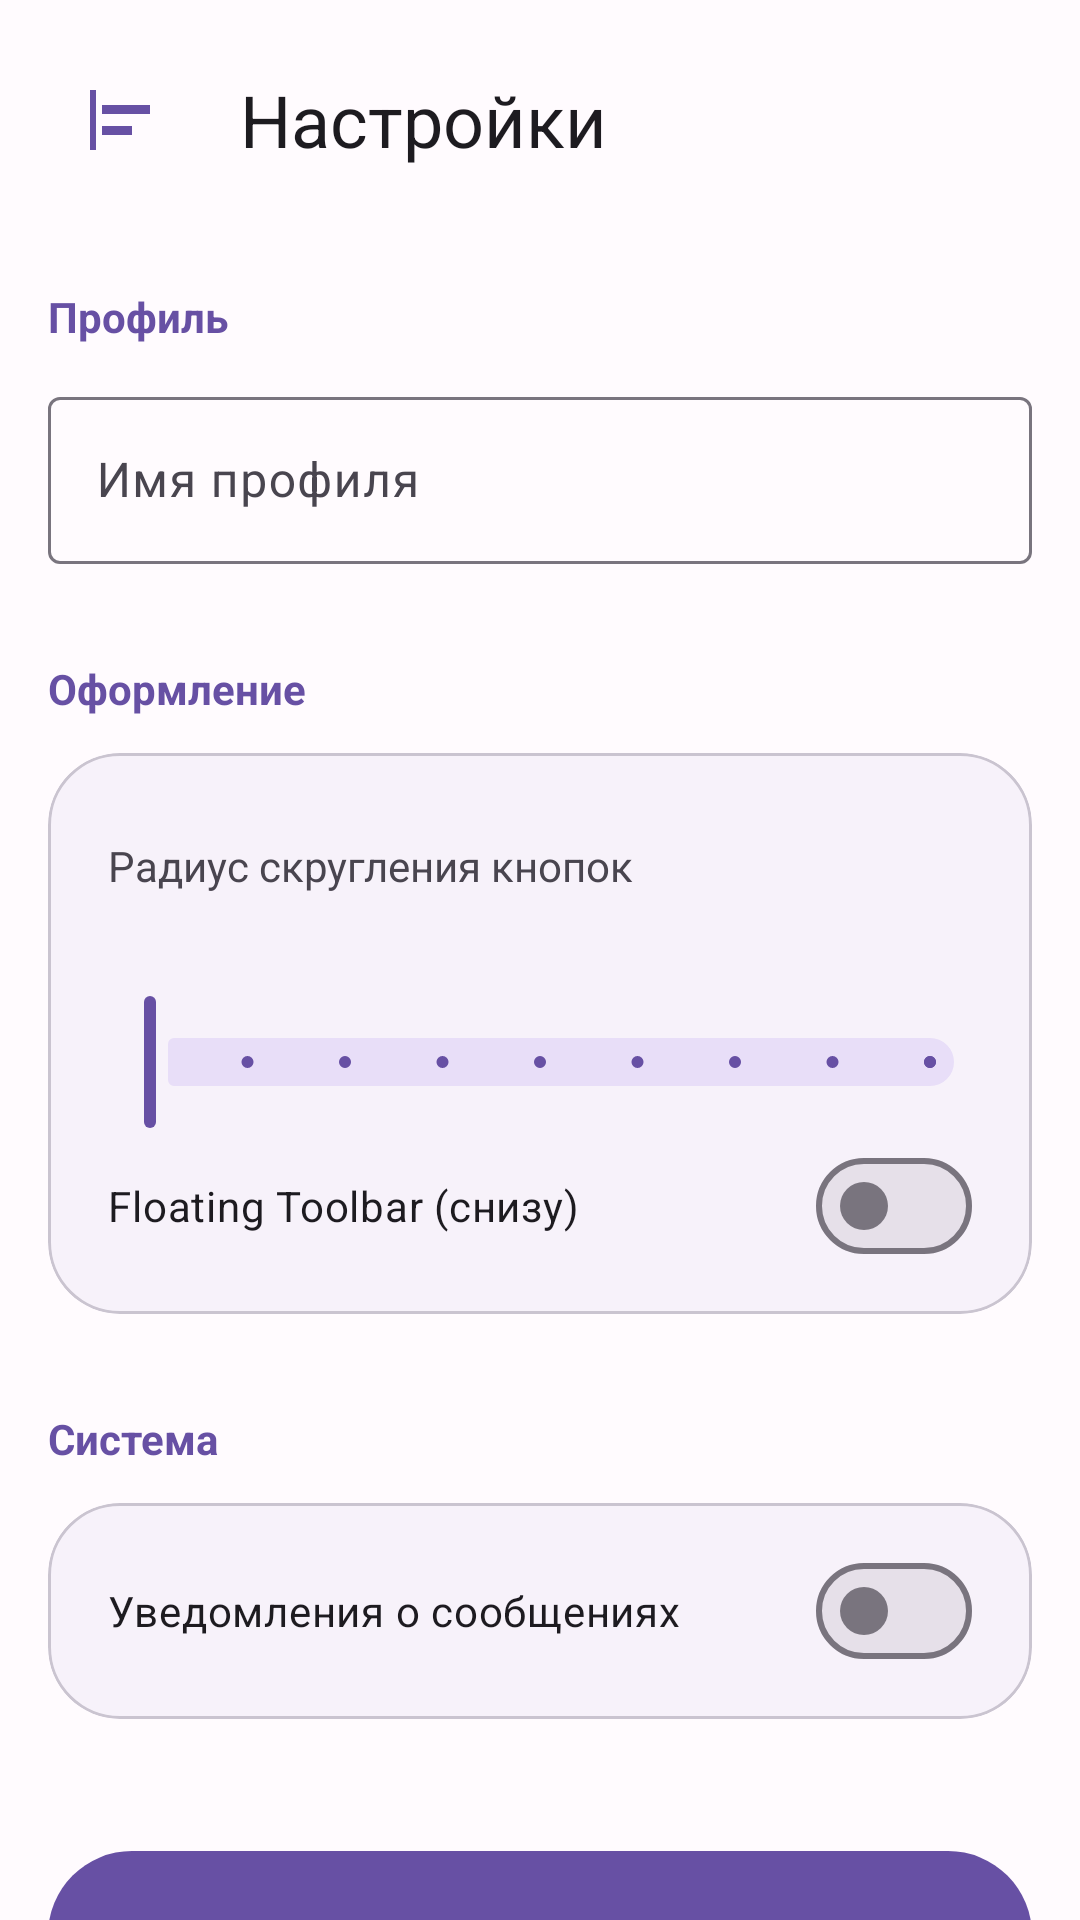

This screen was rendered from an Android layout file. Write that file and the resources it references.
<!-- AndroidManifest.xml: application theme Theme.Ghostlink -->
<!-- res/layout/activity_settings.xml -->
<?xml version="1.0" encoding="utf-8"?>
<androidx.drawerlayout.widget.DrawerLayout
    xmlns:android="http://schemas.android.com/apk/res/android"
    xmlns:app="http://schemas.android.com/apk/res-auto"
    android:id="@+id/drawerLayout"
    android:layout_width="match_parent"
    android:layout_height="match_parent"
    android:fitsSystemWindows="false">

    <FrameLayout
        android:layout_width="match_parent"
        android:layout_height="match_parent">

        <LinearLayout
            android:id="@+id/main"
            android:layout_width="match_parent"
            android:layout_height="match_parent"
            android:orientation="vertical">

            <LinearLayout
                android:layout_width="match_parent"
                android:layout_height="wrap_content"
                android:orientation="horizontal"
                android:gravity="center_vertical"
                android:paddingHorizontal="16dp"
                android:layout_marginTop="16dp"
                android:layout_marginBottom="16dp">

                <ImageButton
                    android:id="@+id/btnOpenMenu"
                    android:layout_width="48dp"
                    android:layout_height="48dp"
                    android:background="?attr/selectableItemBackgroundBorderless"
                    android:src="@drawable/ic_menu"
                    app:tint="?attr/colorPrimary"
                    android:contentDescription="Меню" />

                <TextView
                    android:layout_width="wrap_content"
                    android:layout_height="wrap_content"
                    android:text="Настройки"
                    android:layout_marginStart="16dp"
                    style="@style/TextAppearance.Material3.HeadlineSmall" />
            </LinearLayout>

            <androidx.core.widget.NestedScrollView
                android:id="@+id/settingsScrollView"
                android:layout_width="match_parent"
                android:layout_height="0dp"
                android:layout_weight="1"
                android:clipToPadding="false"
                android:paddingBottom="120dp"> <LinearLayout
                android:layout_width="match_parent"
                android:layout_height="wrap_content"
                android:orientation="vertical"
                android:padding="16dp">

                <TextView
                    android:layout_width="wrap_content"
                    android:layout_height="wrap_content"
                    android:text="Профиль"
                    android:textColor="?attr/colorPrimary"
                    android:textStyle="bold"
                    android:layout_marginBottom="12dp" />

                <com.google.android.material.textfield.TextInputLayout
                    android:layout_width="match_parent"
                    android:layout_height="wrap_content"
                    android:hint="Имя профиля"
                    style="@style/Widget.Material3.TextInputLayout.OutlinedBox">

                    <com.google.android.material.textfield.TextInputEditText
                        android:id="@+id/editGhostName"
                        android:layout_width="match_parent"
                        android:layout_height="wrap_content"
                        android:inputType="textPersonName"
                        android:maxLength="20" />
                </com.google.android.material.textfield.TextInputLayout>

                <TextView
                    android:layout_width="wrap_content"
                    android:layout_height="wrap_content"
                    android:text="Оформление"
                    android:textColor="?attr/colorPrimary"
                    android:textStyle="bold"
                    android:layout_marginTop="32dp"
                    android:layout_marginBottom="12dp" />

                <com.google.android.material.card.MaterialCardView
                    android:layout_width="match_parent"
                    android:layout_height="wrap_content"
                    app:cardCornerRadius="24dp"
                    app:cardElevation="0dp"
                    app:strokeWidth="1dp"
                    app:strokeColor="?attr/colorOutlineVariant"
                    app:cardBackgroundColor="?attr/colorSurfaceContainerLow">

                    <LinearLayout
                        android:layout_width="match_parent"
                        android:layout_height="wrap_content"
                        android:orientation="vertical"
                        android:padding="12dp">

                        <TextView
                            android:layout_width="match_parent"
                            android:layout_height="wrap_content"
                            android:text="Радиус скругления кнопок"
                            android:paddingHorizontal="8dp"
                            android:paddingTop="16dp"
                            android:textSize="14sp" />

                        <com.google.android.material.slider.Slider
                            android:id="@+id/sliderCornerRadius"
                            android:layout_width="match_parent"
                            android:layout_height="wrap_content"
                            android:valueFrom="0"
                            android:valueTo="32"
                            android:stepSize="4"
                            app:labelBehavior="withinBounds" />

                        <com.google.android.material.materialswitch.MaterialSwitch
                            android:id="@+id/switchNavigationType"
                            android:layout_width="match_parent"
                            android:layout_height="wrap_content"
                            android:text="Floating Toolbar (снизу)"
                            android:paddingHorizontal="8dp"
                            android:paddingVertical="8dp" />
                    </LinearLayout>
                </com.google.android.material.card.MaterialCardView>

                <TextView
                    android:layout_width="wrap_content"
                    android:layout_height="wrap_content"
                    android:text="Система"
                    android:textColor="?attr/colorPrimary"
                    android:textStyle="bold"
                    android:layout_marginTop="32dp"
                    android:layout_marginBottom="12dp" />

                <com.google.android.material.card.MaterialCardView
                    android:layout_width="match_parent"
                    android:layout_height="wrap_content"
                    app:cardCornerRadius="24dp"
                    app:cardElevation="0dp"
                    app:strokeWidth="1dp"
                    app:strokeColor="?attr/colorOutlineVariant"
                    app:cardBackgroundColor="?attr/colorSurfaceContainerLow">

                    <LinearLayout
                        android:layout_width="match_parent"
                        android:layout_height="wrap_content"
                        android:orientation="vertical"
                        android:padding="12dp">
                        <com.google.android.material.materialswitch.MaterialSwitch
                            android:id="@+id/switchNotifications"
                            android:layout_width="match_parent"
                            android:layout_height="wrap_content"
                            android:text="Уведомления о сообщениях"
                            android:paddingHorizontal="8dp"
                            android:paddingVertical="8dp" />
                    </LinearLayout>
                </com.google.android.material.card.MaterialCardView>

                <com.google.android.material.button.MaterialButton
                    android:id="@+id/btnSaveSettings"
                    android:layout_width="match_parent"
                    android:layout_height="64dp"
                    android:text="Сохранить изменения"
                    android:layout_marginTop="40dp"
                    style="@style/Widget.Material3.Button" />
            </LinearLayout>
            </androidx.core.widget.NestedScrollView>
        </LinearLayout>

        <com.google.android.material.card.MaterialCardView
            android:id="@+id/floatingToolbar"
            android:layout_width="wrap_content"
            android:layout_height="wrap_content"
            android:layout_gravity="bottom|center_horizontal"
            android:layout_marginBottom="32dp"
            android:visibility="gone"
            app:cardCornerRadius="32dp"
            app:cardElevation="15dp"
            app:cardBackgroundColor="?attr/colorSurfaceContainerHigh"
            app:strokeWidth="0dp"
            android:clickable="true"
            android:focusable="true">

            <LinearLayout
                android:layout_width="wrap_content"
                android:layout_height="wrap_content"
                android:orientation="horizontal"
                android:padding="8dp">

                <ImageButton
                    android:id="@+id/btnNavHome"
                    android:layout_width="56dp"
                    android:layout_height="56dp"
                    android:src="@drawable/ic_home"
                    android:background="?attr/selectableItemBackgroundBorderless"
                    app:tint="?attr/colorOnSurfaceVariant" />

                <ImageButton
                    android:id="@+id/btnNavSettings"
                    android:layout_width="56dp"
                    android:layout_height="56dp"
                    android:src="@drawable/ic_settings"
                    android:background="?attr/selectableItemBackgroundBorderless"
                    app:tint="?attr/colorPrimary" />
            </LinearLayout>
        </com.google.android.material.card.MaterialCardView>

    </FrameLayout>

    <com.google.android.material.navigation.NavigationView
        android:id="@+id/navigationView"
        android:layout_width="wrap_content"
        android:layout_height="match_parent"
        android:layout_gravity="start"
        app:menu="@menu/drawer_menu"
        app:headerLayout="@layout/nav_header" />

</androidx.drawerlayout.widget.DrawerLayout>
<!-- res/layout/nav_header.xml (included above) -->
<?xml version="1.0" encoding="utf-8"?>
<LinearLayout xmlns:android="http://schemas.android.com/apk/res/android"
    android:layout_width="match_parent"
    android:layout_height="160dp"
    android:background="?attr/colorPrimaryContainer"
    android:gravity="bottom"
    android:orientation="vertical"
    android:padding="16dp">

    <TextView
        android:layout_width="wrap_content"
        android:layout_height="wrap_content"
        android:text="GhostLink"
        android:textSize="24sp"
        android:textStyle="bold"
        android:textColor="?attr/colorOnPrimaryContainer" />

    <TextView
        android:layout_width="wrap_content"
        android:layout_height="wrap_content"
        android:text="Меню"
        android:textSize="14sp"
        android:textColor="?attr/colorOnPrimaryContainer"
        android:alpha="0.8" />
</LinearLayout>
<!-- resources referenced by this layout -->
<resources>
  <!-- drawable ic_home (drawable) -->
  <vector xmlns:android="http://schemas.android.com/apk/res/android" android:height="24dp" android:tint="#000000" android:viewportHeight="960" android:viewportWidth="960" android:width="24dp">
        
      <path android:fillColor="@android:color/white" android:pathData="M183.5,776.5Q160,753 160,720Q160,687 183.5,663.5Q207,640 240,640Q273,640 296.5,663.5Q320,687 320,720Q320,753 296.5,776.5Q273,800 240,800Q207,800 183.5,776.5ZM423.5,776.5Q400,753 400,720Q400,687 423.5,663.5Q447,640 480,640Q513,640 536.5,663.5Q560,687 560,720Q560,753 536.5,776.5Q513,800 480,800Q447,800 423.5,776.5ZM663.5,776.5Q640,753 640,720Q640,687 663.5,663.5Q687,640 720,640Q753,640 776.5,663.5Q800,687 800,720Q800,753 776.5,776.5Q753,800 720,800Q687,800 663.5,776.5ZM183.5,536.5Q160,513 160,480Q160,447 183.5,423.5Q207,400 240,400Q273,400 296.5,423.5Q320,447 320,480Q320,513 296.5,536.5Q273,560 240,560Q207,560 183.5,536.5ZM423.5,536.5Q400,513 400,480Q400,447 423.5,423.5Q447,400 480,400Q513,400 536.5,423.5Q560,447 560,480Q560,513 536.5,536.5Q513,560 480,560Q447,560 423.5,536.5ZM663.5,536.5Q640,513 640,480Q640,447 663.5,423.5Q687,400 720,400Q753,400 776.5,423.5Q800,447 800,480Q800,513 776.5,536.5Q753,560 720,560Q687,560 663.5,536.5ZM183.5,296.5Q160,273 160,240Q160,207 183.5,183.5Q207,160 240,160Q273,160 296.5,183.5Q320,207 320,240Q320,273 296.5,296.5Q273,320 240,320Q207,320 183.5,296.5ZM423.5,296.5Q400,273 400,240Q400,207 423.5,183.5Q447,160 480,160Q513,160 536.5,183.5Q560,207 560,240Q560,273 536.5,296.5Q513,320 480,320Q447,320 423.5,296.5ZM663.5,296.5Q640,273 640,240Q640,207 663.5,183.5Q687,160 720,160Q753,160 776.5,183.5Q800,207 800,240Q800,273 776.5,296.5Q753,320 720,320Q687,320 663.5,296.5Z"/>
      
  </vector>
  <!-- drawable ic_menu (drawable) -->
  <vector xmlns:android="http://schemas.android.com/apk/res/android" android:autoMirrored="true" android:height="24dp" android:tint="#000000" android:viewportHeight="960" android:viewportWidth="960" android:width="24dp">
        
      <path android:fillColor="@android:color/white" android:pathData="M80,880L80,80L160,80L160,880L80,880ZM240,680L240,560L640,560L640,680L240,680ZM240,400L240,280L880,280L880,400L240,400Z"/>
      
  </vector>
  <!-- drawable ic_settings (drawable) -->
  <vector xmlns:android="http://schemas.android.com/apk/res/android" android:height="24dp" android:tint="#000000" android:viewportHeight="960" android:viewportWidth="960" android:width="24dp">
        
      <path android:fillColor="@android:color/white" android:pathData="M363,650L480,579L597,650L566,517L670,427L533,416L480,290L427,416L290,427L394,517L363,650ZM480,932L346,800L160,800L160,614L28,480L160,346L160,160L346,160L480,28L614,160L800,160L800,346L932,480L800,614L800,800L614,800L480,932ZM480,820L580,720L720,720L720,580L820,480L720,380L720,240L580,240L480,140L380,240L240,240L240,380L140,480L240,580L240,720L380,720L480,820ZM480,480Q480,480 480,480Q480,480 480,480Q480,480 480,480Q480,480 480,480Q480,480 480,480Q480,480 480,480Q480,480 480,480Q480,480 480,480Z"/>
      
  </vector>
  <style name="Theme.Ghostlink" parent="Base.Theme.Ghostlink" />
  <style name="Base.Theme.Ghostlink" parent="Theme.Material3.DayNight.NoActionBar">
          <item name="colorPrimary">@color/primary</item>
          <item name="colorOnPrimary">@color/onPrimary</item>
  
          <item name="android:windowBackground">#FFFBFE</item>
          <item name="android:statusBarColor">#FFFBFE</item>
          <item name="android:windowLightStatusBar">true</item>
      </style>
  <color name="primary">#6750A4</color>
  <color name="onPrimary">#FFFFFF</color>
</resources>
